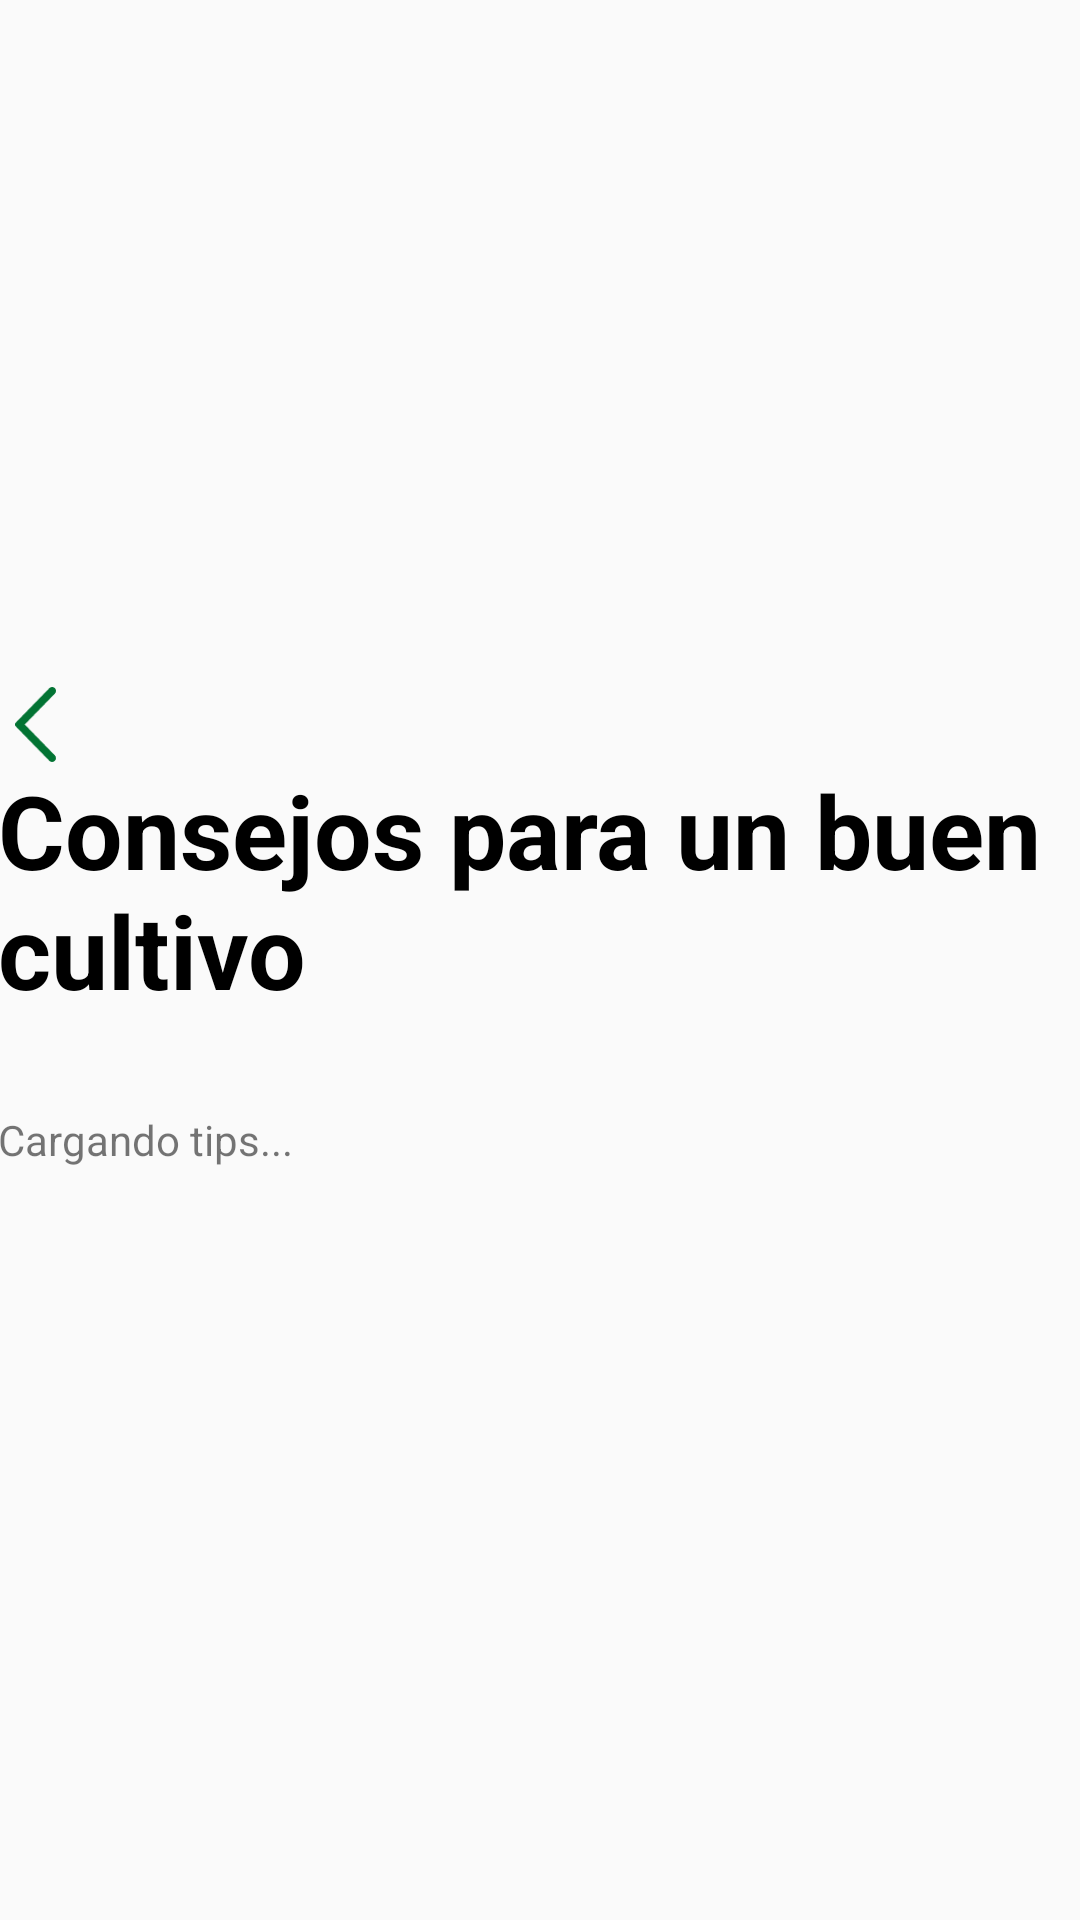

Android layout source for this screen:
<!-- AndroidManifest.xml: application theme Theme.Crops -->
<!-- res/layout/activity_tips.xml -->
<?xml version="1.0" encoding="utf-8"?>
<androidx.constraintlayout.widget.ConstraintLayout xmlns:android="http://schemas.android.com/apk/res/android"
    xmlns:app="http://schemas.android.com/apk/res-auto"
    xmlns:tools="http://schemas.android.com/tools"
    android:layout_width="match_parent"
    android:layout_height="match_parent"
    tools:context=".TipsActivity">

    <LinearLayout
        android:layout_width="362dp"
        android:layout_height="wrap_content"
        android:gravity="center"
        android:orientation="vertical"
        app:layout_constraintBottom_toBottomOf="parent"
        app:layout_constraintEnd_toEndOf="parent"
        app:layout_constraintStart_toStartOf="parent"
        app:layout_constraintTop_toTopOf="parent">

        <ImageView
            android:id="@+id/tips_btn_regresar"
            android:layout_width="25dp"
            android:layout_height="25dp"
            android:layout_gravity="start"
            app:srcCompat="@drawable/ic_volver" />

        <TextView
            android:id="@+id/tips_text_title"
            android:layout_width="match_parent"
            android:layout_height="wrap_content"
            android:text="Consejos para un buen cultivo"
            android:textColor="#000000"
            android:textSize="34sp"
            android:textStyle="bold" />

        <Space
            android:layout_width="match_parent"
            android:layout_height="31dp"
            android:background="#FFFFFF" />


        <TextView
            android:id="@+id/tips_textview_texto"
            android:layout_width="match_parent"
            android:layout_height="wrap_content"
            android:text="Cargando tips..." />

        <Space
            android:layout_width="match_parent"
            android:layout_height="22dp"
            android:background="#FFFFFF" />

    </LinearLayout>

</androidx.constraintlayout.widget.ConstraintLayout>
<!-- resources referenced by this layout -->
<resources>
  <!-- drawable ic_volver (drawable) -->
  <vector xmlns:android="http://schemas.android.com/apk/res/android"
      android:width="752dp"
      android:height="1379dp"
      android:viewportWidth="752"
      android:viewportHeight="1379">
    <path
        android:pathData="M632.5,1359.2L15.8,727.3C10,721.3 5.9,715.3 3.5,709.3C1.2,703.3 0,696.7 0,689.5C0,682.3 1.2,675.7 3.5,669.7C5.9,663.7 10,657.7 15.8,651.7L632.5,19.8C645.4,6.6 661.8,0 681.7,0C701.6,0 718,6.6 730.9,19.8C745,34.2 752,51.3 752,71.1C752,90.9 745,108 730.9,122.4L177.5,689.5L730.9,1256.6C745,1271 751.7,1288.1 751.1,1307.9C750.5,1327.7 743.8,1344.2 730.9,1357.4C716.9,1371.8 700.2,1379 680.8,1379C661.5,1379 645.4,1372.4 632.5,1359.2Z"
        android:fillColor="#027333"/>
  </vector>
  <style name="Theme.Crops" parent="Theme.AppCompat.DayNight.DarkActionBar">
          
          <item name="colorPrimary">@color/purple_500</item>
          <item name="colorPrimaryVariant">@color/purple_700</item>
          <item name="colorOnPrimary">@color/white</item>
          
          <item name="colorSecondary">@color/teal_200</item>
          <item name="colorSecondaryVariant">@color/teal_700</item>
          <item name="colorOnSecondary">@color/black</item>
          
          <item name="android:statusBarColor" tools:targetApi="l">#03A63D</item>
          
      </style>
  <!-- not gathered from this repository: default colours our renderer supplied (Android Studio template values) -->
  <color name="purple_500">#FF6200EE</color>
  <color name="purple_700">#FF3700B3</color>
  <color name="teal_200">#FF03DAC5</color>
  <color name="teal_700">#FF018786</color>
  <color name="black">#FF000000</color>
  <color name="white">#FFFFFFFF</color>
</resources>
